Run: headless pygame with SDL's dummy video driver; simulated clock (each Clock.tick advances the game by its frame time, no real sleeping); random seed 0; keys injected as events and as key.get_pressed() state; no mouse input.
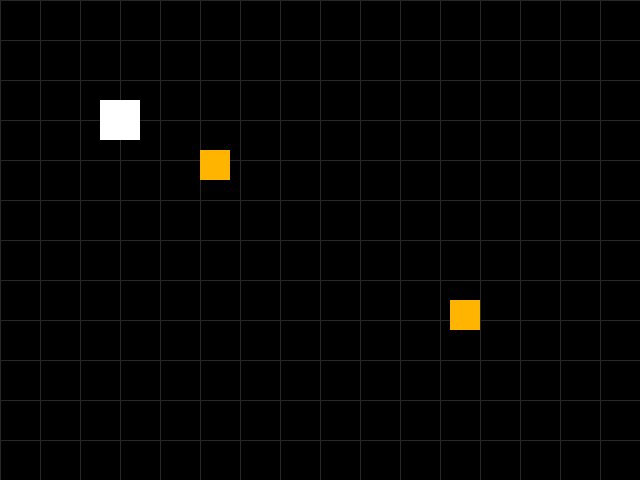
Frame 1 of 4 · flips 1–60 · no input
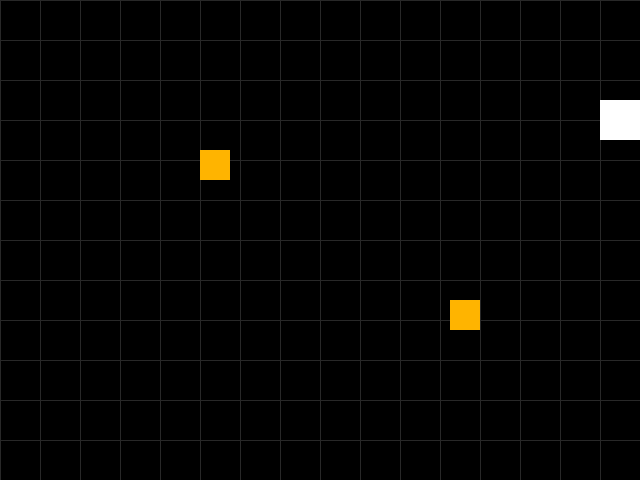
Frame 2 of 4 · flips 61–180 · tapped SPACE, RETURN · held RIGHT (→), D
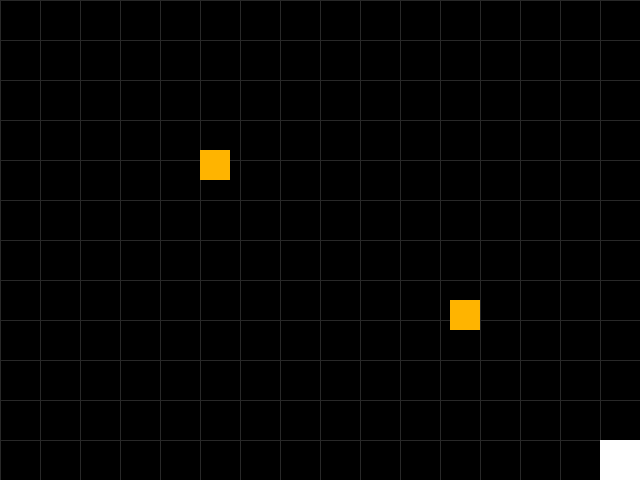
Frame 3 of 4 · flips 181–300 · held DOWN (↓), S
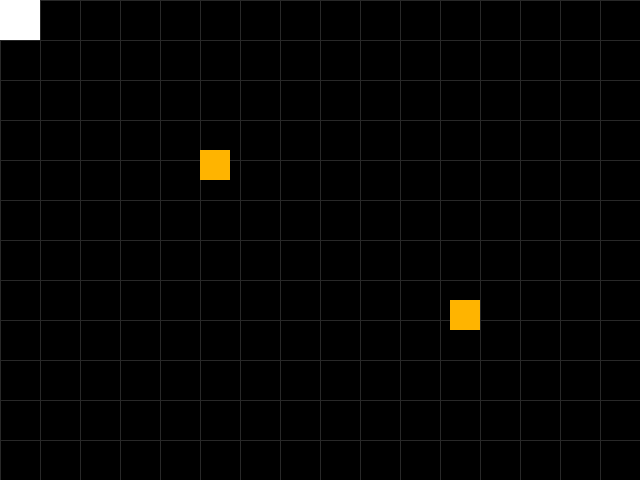
Frame 4 of 4 · flips 301–420 · held LEFT (←), A, UP (↑), W

The pygame program that drew these frames:

import os
import sys

# ── Headless / Codespaces environment fixes ───────────────────────────────────
if not os.environ.get("DISPLAY"):
    os.environ["DISPLAY"] = ":99"

if not os.environ.get("XDG_RUNTIME_DIR"):
    os.environ["XDG_RUNTIME_DIR"] = "/tmp/runtime-vscode"
    os.makedirs("/tmp/runtime-vscode", exist_ok=True)

os.environ["SDL_AUDIODRIVER"] = "dummy"

import pygame
import random

# ─────────────────────────────────────────
#  INITIALISE pygame
# ─────────────────────────────────────────
pygame.init()

# ─────────────────────────────────────────
#  SCREEN / WINDOW SETUP
# ─────────────────────────────────────────
SCREEN_WIDTH  = 640
SCREEN_HEIGHT = 480
TITLE         = "Pygame"

screen = pygame.display.set_mode((SCREEN_WIDTH, SCREEN_HEIGHT))
pygame.display.set_caption(TITLE)

# ─────────────────────────────────────────
#  CLOCK  (controls frames-per-second)
# ─────────────────────────────────────────
clock = pygame.time.Clock()
FPS = 60

# ─────────────────────────────────────────
#  COLOURS  (R, G, B)
# ─────────────────────────────────────────
BLACK  = (  0,   0,   0)
WHITE  = (255, 255, 255)
GRAY   = ( 40,  40,  40)
YELLOW = (255, 255, 0)
GREEN = (0, 255, 0)
RED = (255, 0, 0)
AMBER = (255, 180, 0)
ORANGE = (255,100, 0)

# ─────────────────────────────────────────
#  GAME OBJECTS
# ─────────────────────────────────────────

# Player — white square, starts near top-left
# pygame.Rect(x, y, width, height)
player = pygame.Rect(100, 100, 40, 40)
PLAYER_SPEED = 5

targets =[
    pygame.Rect(200, 150, 30, 30),
    pygame.Rect(450, 300, 30, 30)
]

particles = []

# ─────────────────────────────────────────
#  VARIABLES
# ─────────────────────────────────────────
# ── DASH ───────────────────
dash_speed    = 18
dash_cooldown = 60
DASH_DURATION = 10          # frames of actual fast movement

dash_timer    = 0           # cooldown countdown
dash_active   = 0           # movement phase countdown
dir_x         = 0
dir_y         = 0

# ─────────────────────────────────────────
#  HELPERS
# ─────────────────────────────────────────
# Draw a simple grid (optional visual)
def draw_grid(surface):
    for x in range(0, SCREEN_WIDTH, 40):
        pygame.draw.line(surface, GRAY, (x, 0), (x, SCREEN_HEIGHT))
    for y in range(0, SCREEN_HEIGHT, 40):
        pygame.draw.line(surface, GRAY, (0, y), (SCREEN_WIDTH, y))

def spawn_particles(x, y, color=YELLOW, amount=20, bias_x=0, bias_y=0):
    for _ in range(amount):
        particles.append({
            "pos":   [x, y],
            "vel":   [random.randint(-3, 3) + bias_x,
                      random.randint(-3, 3) + bias_y],
            "color": color,
            "life":  random.randint(20, 40)
        })

# ─────────────────────────────────────────
#  GAME LOOP
# ─────────────────────────────────────────
running = True

while running:

    # ── EVENT HANDLING ───────────────────
    for event in pygame.event.get():
        if event.type == pygame.QUIT:
            running = False
        if event.type == pygame.KEYDOWN:
            if event.key == pygame.K_ESCAPE:
                running = False

    # ── UPDATE ───────────────────────────

    # 1. Read keyboard input & move player
    keys = pygame.key.get_pressed()

    if keys[pygame.K_LEFT]:
        player.x -= PLAYER_SPEED
    if keys[pygame.K_RIGHT]:
        player.x += PLAYER_SPEED
    if keys[pygame.K_UP]:
        player.y -= PLAYER_SPEED      # NOTE: UP decreases y in pygame
    if keys[pygame.K_DOWN]:
        player.y += PLAYER_SPEED
    
    if dash_timer == 0 and keys[pygame.K_LSHIFT]:
        dir_x = (1 if keys[pygame.K_RIGHT] else -1 if keys[pygame.K_LEFT] else 0)
        dir_y = (1 if keys[pygame.K_DOWN]  else -1 if keys[pygame.K_UP]   else 0)
        dash_timer  = dash_cooldown
        dash_active = DASH_DURATION
        # Initial burst particles
        spawn_particles(player.centerx, player.centery,
                        color=YELLOW, amount=40,
                        bias_x=-dir_x * 5, bias_y=-dir_y * 5)

    # Apply movement every frame of the active phase
    if dash_active > 0:
        player.x += dir_x * dash_speed
        player.y += dir_y * dash_speed
        dash_active -= 1
        # Trail every active frame
        spawn_particles(player.centerx - dir_x * 15,
                        player.centery - dir_y * 15,
                        color=YELLOW, amount=6,
                        bias_x=-dir_x * 3, bias_y=-dir_y * 3)

    if dash_timer > 0:
        dash_timer -= 1

    player.clamp_ip(screen.get_rect())

    for p in particles[:]:
        p["pos"][0] += p["vel"][0]
        p["pos"][1] += p["vel"][1]
        p["life"] -= 1
        if p["life"] <= 0:
            particles.remove(p)
    
    for t in targets[:]:
        if player.colliderect(t) and dash_active > 0:
            spawn_particles(t.centerx, t.centery, color=ORANGE, amount=40)
            targets.remove(t)

    # ── RENDER ───────────────────────────

    # 1. Clear the screen
    screen.fill(BLACK)

    # 2. Optional subtle grid
    draw_grid(screen)

    for p in particles:
        pygame.draw.circle(screen, p["color"],
                           (int(p["pos"][0]), int(p["pos"][1])), 3)
        
    # 3. Draw the player
    pygame.draw.rect(screen, WHITE, player)

    for t in targets:
        pygame.draw.rect(screen, AMBER, t)

    # 4. Flip / update the display
    pygame.display.flip()

    # 5. Tick the clock (cap at FPS)
    clock.tick(FPS)

# ─────────────────────────────────────────
#  CLEAN UP
# ─────────────────────────────────────────
pygame.quit()
sys.exit()
